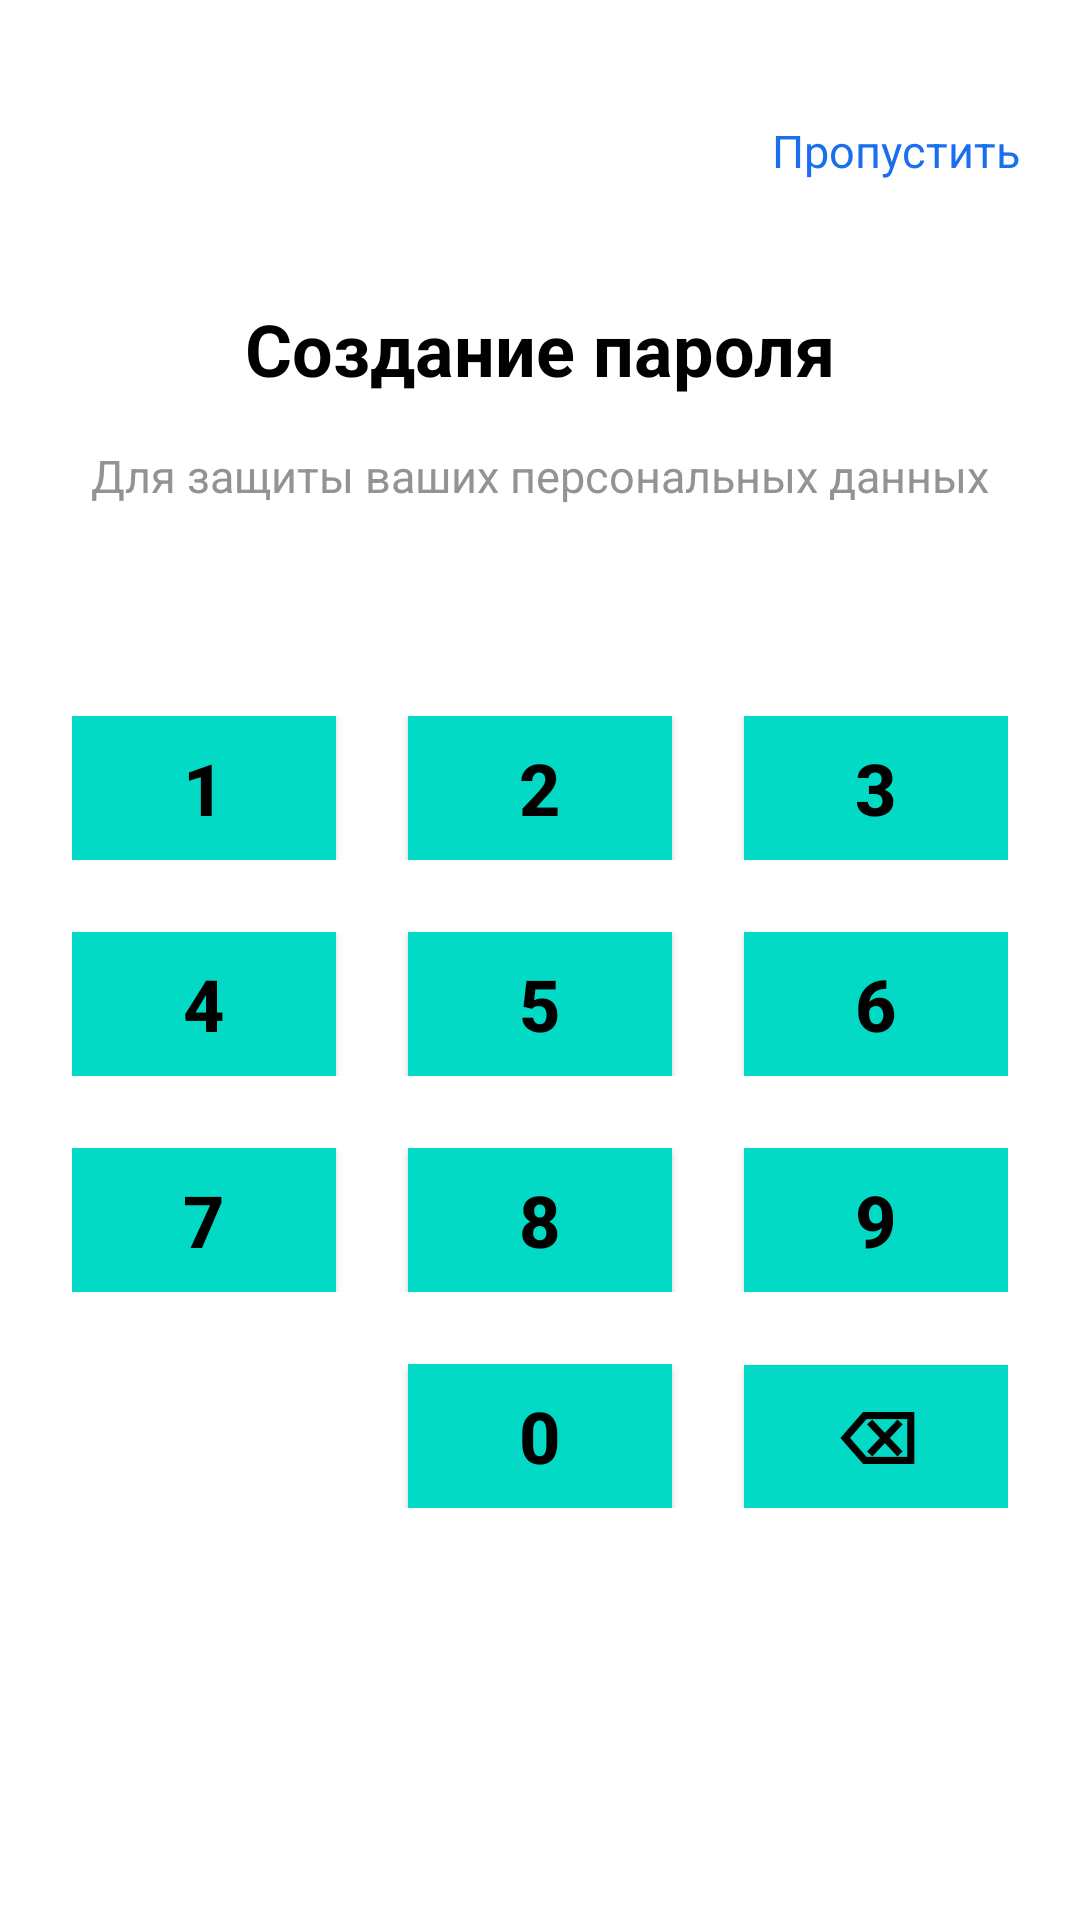

This screen was rendered from an Android layout file. Write that file and the resources it references.
<!-- AndroidManifest.xml: application theme Theme.a722462 -->
<!-- res/layout/create_password.xml -->
<?xml version="1.0" encoding="utf-8"?>
<androidx.constraintlayout.widget.ConstraintLayout xmlns:android="http://schemas.android.com/apk/res/android"
    xmlns:app="http://schemas.android.com/apk/res-auto"
    xmlns:tools="http://schemas.android.com/tools"
    android:layout_width="match_parent"
    android:layout_height="match_parent"
    android:paddingLeft="20dp"
    android:paddingRight="20dp"
    tools:context=".CreatePassword">

    <TextView
        android:id="@+id/skipPassword"
        android:layout_width="wrap_content"
        android:layout_height="wrap_content"
        android:text="Пропустить"
        android:textColor="#1A6FEE"
        android:textSize="15dp"
        android:layout_marginTop="40dp"
        app:layout_constraintEnd_toEndOf="parent"
        app:layout_constraintTop_toTopOf="parent" />

    <TextView
        android:id="@+id/textView7"
        android:layout_width="wrap_content"
        android:layout_height="wrap_content"
        android:text="Создание пароля"
        android:textColor="#000"
        android:textSize="24dp"
        android:textStyle="bold"
        android:layout_marginTop="100dp"
        app:layout_constraintEnd_toEndOf="parent"
        app:layout_constraintStart_toStartOf="parent"
        app:layout_constraintTop_toTopOf="parent" />

    <TextView
        android:id="@+id/textView8"
        android:layout_width="wrap_content"
        android:layout_height="wrap_content"
        android:text="Для защиты ваших персональных данных"
        android:textColor="#939396"
        android:textSize="15dp"
        android:layout_marginTop="16dp"
        app:layout_constraintEnd_toEndOf="parent"
        app:layout_constraintStart_toStartOf="parent"
        app:layout_constraintTop_toBottomOf="@+id/textView7" />

    <LinearLayout
        android:layout_width="wrap_content"
        android:layout_height="wrap_content"
        android:orientation="vertical"
        app:layout_constraintEnd_toEndOf="parent"
        app:layout_constraintStart_toStartOf="parent"
        app:layout_constraintTop_toBottomOf="@+id/textView8">

        <EditText
            android:id="@+id/passwordApp"
            android:layout_width="match_parent"
            android:layout_weight="1"
            android:layout_height="50dp"
            android:background="@null"
            android:textAlignment="center"
            android:maxLength="4"
            />

        <LinearLayout
            android:layout_width="match_parent"
            android:layout_height="match_parent"
            android:layout_marginTop="20dp"
            android:orientation="horizontal">

            <Button
                android:id="@+id/btn1"
                android:layout_width="wrap_content"
                android:layout_height="wrap_content"
                android:background="@color/teal_200"
                android:text="1"
                android:textColor="#000"
                android:textSize="24dp"
                android:textStyle="bold"
                app:backgroundTintMode="add" />

            <Button
                android:id="@+id/btn2"
                android:layout_width="wrap_content"
                android:layout_height="wrap_content"
                android:layout_marginLeft="24dp"
                android:layout_marginRight="24dp"
                android:background="@color/teal_200"
                android:text="2"
                android:textColor="#000"
                android:textSize="24dp"
                android:textStyle="bold"
                app:backgroundTintMode="add" />

            <Button
                android:id="@+id/btn3"
                android:layout_width="wrap_content"
                android:layout_height="wrap_content"
                android:background="@color/teal_200"
                android:text="3"
                android:textColor="#000"
                android:textSize="24dp"
                android:textStyle="bold"
                app:backgroundTintMode="add" />

        </LinearLayout>

        <LinearLayout
            android:layout_width="match_parent"
            android:layout_height="match_parent"
            android:layout_marginTop="24dp"
            android:layout_marginBottom="24dp"
            android:orientation="horizontal">


            <Button
                android:id="@+id/btn4"
                android:layout_width="wrap_content"
                android:layout_height="wrap_content"
                android:background="@color/teal_200"
                android:text="4"
                android:textColor="#000"
                android:textSize="24dp"
                android:textStyle="bold"
                app:backgroundTintMode="add" />

            <Button
                android:id="@+id/btn5"
                android:layout_width="wrap_content"
                android:layout_height="wrap_content"
                android:layout_marginLeft="24dp"
                android:layout_marginRight="24dp"
                android:background="@color/teal_200"
                android:text="5"
                android:textColor="#000"
                android:textSize="24dp"
                android:textStyle="bold"
                app:backgroundTintMode="add" />

            <Button
                android:id="@+id/btn6"
                android:layout_width="wrap_content"
                android:layout_height="wrap_content"
                android:background="@color/teal_200"
                android:text="6"
                android:textColor="#000"
                android:textSize="24dp"
                android:textStyle="bold"
                app:backgroundTintMode="add" />
        </LinearLayout>

        <LinearLayout
            android:layout_width="match_parent"
            android:layout_height="match_parent"
            android:layout_marginBottom="24dp"
            android:orientation="horizontal">

            <Button
                android:id="@+id/btn7"
                android:layout_width="wrap_content"
                android:layout_height="wrap_content"
                android:background="@color/teal_200"
                android:text="7"
                android:textColor="#000"
                android:textSize="24dp"
                android:textStyle="bold"
                app:backgroundTintMode="add" />

            <Button
                android:id="@+id/btn8"
                android:layout_width="wrap_content"
                android:layout_height="wrap_content"
                android:layout_marginLeft="24dp"
                android:layout_marginRight="24dp"
                android:background="@color/teal_200"
                android:text="8"
                android:textColor="#000"
                android:textSize="24dp"
                android:textStyle="bold"
                app:backgroundTintMode="add" />

            <Button
                android:id="@+id/btn9"
                android:layout_width="wrap_content"
                android:layout_height="wrap_content"
                android:background="@color/teal_200"
                android:text="9"
                android:textColor="#000"
                android:textSize="24dp"
                android:textStyle="bold"
                app:backgroundTintMode="add" />
        </LinearLayout>

        <LinearLayout
            android:layout_width="match_parent"
            android:layout_height="match_parent"
            android:orientation="horizontal">

            <Space
                android:layout_width="wrap_content"
                android:layout_height="wrap_content"
                android:layout_weight="1" />

            <Button
                android:id="@+id/btn0"
                android:layout_width="wrap_content"
                android:layout_height="wrap_content"
                android:layout_marginLeft="24dp"
                android:layout_marginRight="24dp"
                android:background="@color/teal_200"
                android:text="0"
                android:textColor="#000"
                android:textSize="24dp"
                android:textStyle="bold"
                app:backgroundTintMode="add" />

            <Button
                android:id="@+id/btnDelete"
                android:layout_width="wrap_content"
                android:layout_height="wrap_content"
                android:background="@color/teal_200"
                android:text="⌫"
                android:textColor="#000"
                android:textSize="24dp"
                android:textStyle="bold"
                app:backgroundTintMode="add" />

        </LinearLayout>

    </LinearLayout>
</androidx.constraintlayout.widget.ConstraintLayout>
<!-- resources referenced by this layout -->
<resources>
  <style name="Theme.a722462" parent="Theme.MaterialComponents.DayNight.NoActionBar">
          
          <item name="colorPrimary">@color/purple_500</item>
          <item name="colorPrimaryVariant">@color/purple_700</item>
          <item name="colorOnPrimary">@color/white</item>
          
          <item name="colorSecondary">@color/teal_200</item>
          <item name="colorSecondaryVariant">@color/teal_700</item>
          <item name="colorOnSecondary">@color/black</item>
          
          <item name="android:statusBarColor" tools:targetApi="l">?attr/colorPrimaryVariant</item>
          
      </style>
  <!-- not gathered from this repository: default colours our renderer supplied (Android Studio template values) -->
  <color name="purple_500">#FF6200EE</color>
  <color name="purple_700">#FF3700B3</color>
  <color name="teal_200">#FF03DAC5</color>
  <color name="teal_700">#FF018786</color>
  <color name="black">#FF000000</color>
  <color name="white">#FFFFFFFF</color>
</resources>
